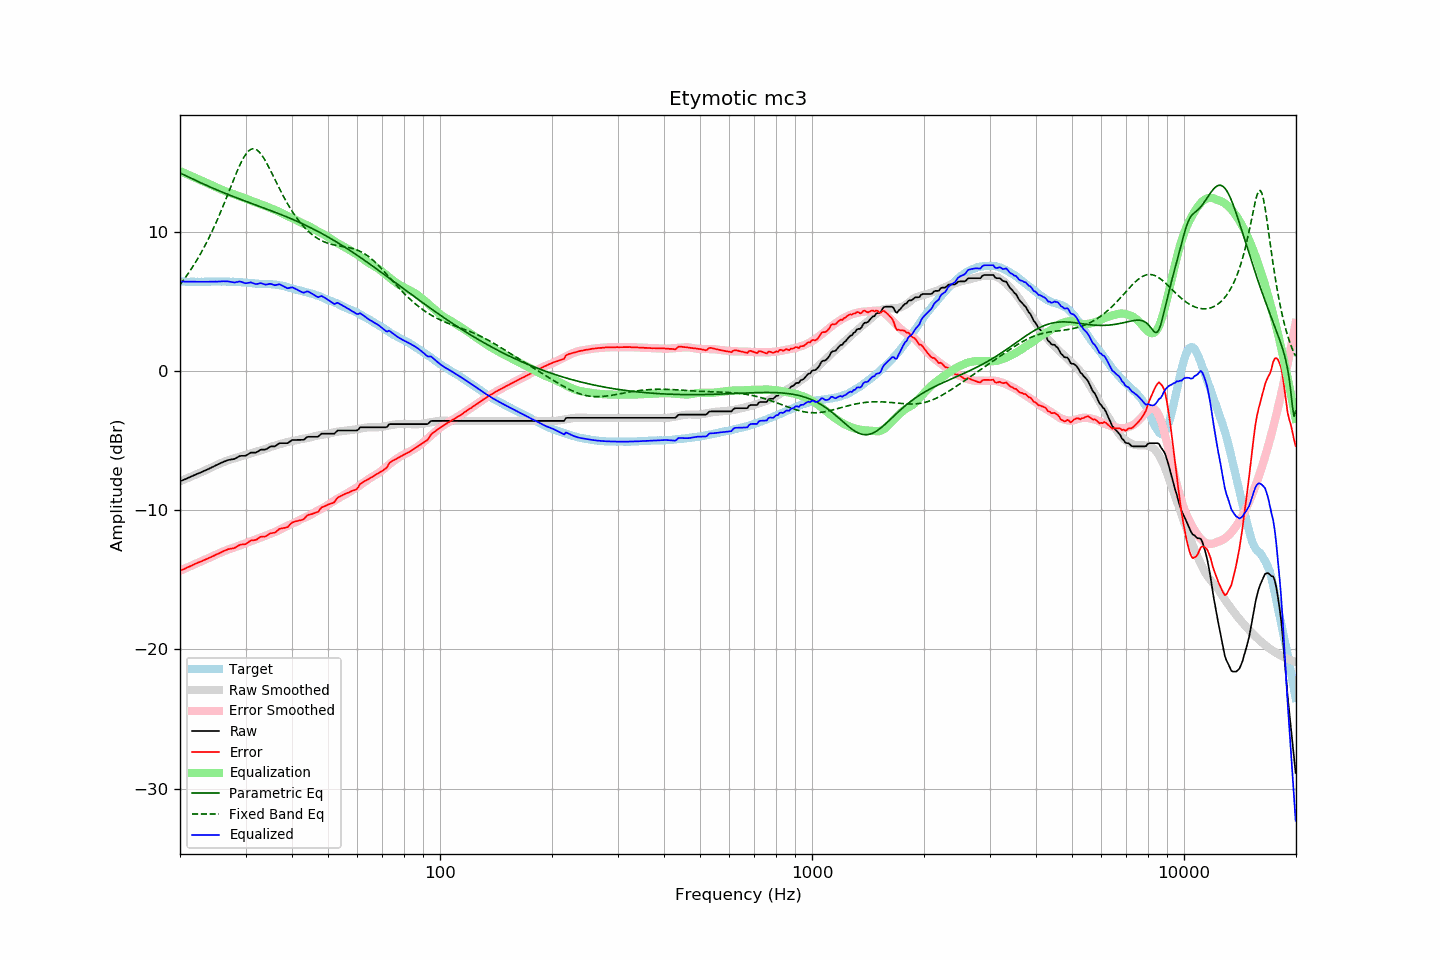

Data behind this chart, as committed beside it:
frequency, raw, error, smoothed, error_smoothed, equalization, parametric_eq, fixed_band_eq, equalized_raw, equalized_smoothed, target
20.00, -7.92, -14.36, -7.92, -14.36, 14.36, 14.22, 6.20, 6.44, 6.43, 6.44
20.20, -7.88, -14.30, -7.88, -14.30, 14.30, 14.16, 6.35, 6.42, 6.43, 6.43
20.40, -7.83, -14.25, -7.83, -14.25, 14.25, 14.11, 6.50, 6.42, 6.42, 6.42
20.61, -7.79, -14.21, -7.78, -14.20, 14.20, 14.05, 6.66, 6.41, 6.42, 6.42
20.81, -7.74, -14.14, -7.73, -14.15, 14.15, 14.00, 6.82, 6.41, 6.41, 6.40
21.02, -7.69, -14.09, -7.69, -14.10, 14.10, 13.94, 6.98, 6.41, 6.41, 6.40
21.23, -7.64, -14.04, -7.64, -14.04, 14.04, 13.89, 7.15, 6.40, 6.41, 6.40
21.44, -7.59, -14.00, -7.59, -13.99, 13.99, 13.83, 7.32, 6.40, 6.40, 6.41
21.66, -7.53, -13.93, -7.54, -13.94, 13.94, 13.78, 7.50, 6.41, 6.40, 6.40
21.87, -7.48, -13.89, -7.49, -13.89, 13.89, 13.72, 7.68, 6.41, 6.40, 6.41
22.09, -7.43, -13.83, -7.44, -13.84, 13.84, 13.67, 7.87, 6.41, 6.40, 6.40
22.31, -7.38, -13.78, -7.39, -13.79, 13.79, 13.62, 8.06, 6.41, 6.40, 6.41
22.54, -7.34, -13.74, -7.34, -13.74, 13.74, 13.56, 8.26, 6.40, 6.40, 6.40
22.76, -7.29, -13.69, -7.29, -13.69, 13.69, 13.51, 8.46, 6.40, 6.40, 6.40
22.99, -7.24, -13.64, -7.23, -13.64, 13.64, 13.46, 8.67, 6.40, 6.40, 6.40
23.22, -7.19, -13.59, -7.18, -13.59, 13.59, 13.40, 8.88, 6.40, 6.41, 6.40
23.45, -7.13, -13.54, -7.13, -13.54, 13.54, 13.35, 9.10, 6.41, 6.41, 6.41
23.69, -7.08, -13.49, -7.08, -13.49, 13.49, 13.30, 9.33, 6.41, 6.41, 6.41
23.92, -7.03, -13.44, -7.02, -13.43, 13.43, 13.25, 9.56, 6.41, 6.41, 6.41
24.16, -6.97, -13.38, -6.97, -13.38, 13.38, 13.20, 9.80, 6.41, 6.42, 6.42
24.40, -6.92, -13.34, -6.91, -13.33, 13.33, 13.15, 10.04, 6.41, 6.42, 6.42
24.65, -6.86, -13.28, -6.85, -13.27, 13.27, 13.10, 10.29, 6.41, 6.42, 6.42
24.89, -6.80, -13.22, -6.80, -13.22, 13.22, 13.05, 10.54, 6.42, 6.42, 6.42
25.14, -6.75, -13.17, -6.74, -13.16, 13.16, 13.00, 10.80, 6.41, 6.42, 6.42
25.39, -6.69, -13.12, -6.69, -13.11, 13.11, 12.95, 11.07, 6.42, 6.42, 6.43
25.65, -6.64, -13.07, -6.64, -13.06, 13.06, 12.90, 11.34, 6.42, 6.42, 6.43
25.91, -6.58, -12.99, -6.60, -13.02, 13.02, 12.86, 11.62, 6.44, 6.42, 6.41
26.16, -6.53, -12.95, -6.55, -12.97, 12.97, 12.81, 11.90, 6.44, 6.42, 6.42
26.43, -6.49, -12.91, -6.50, -12.92, 12.92, 12.76, 12.18, 6.43, 6.42, 6.42
26.69, -6.44, -12.86, -6.46, -12.87, 12.87, 12.71, 12.47, 6.43, 6.42, 6.42
26.96, -6.40, -12.81, -6.42, -12.83, 12.83, 12.67, 12.76, 6.43, 6.41, 6.41
27.23, -6.38, -12.78, -6.38, -12.79, 12.79, 12.62, 13.05, 6.41, 6.41, 6.40
27.50, -6.36, -12.76, -6.34, -12.75, 12.75, 12.58, 13.35, 6.39, 6.41, 6.40
27.77, -6.34, -12.75, -6.31, -12.71, 12.71, 12.53, 13.64, 6.37, 6.40, 6.41
28.05, -6.32, -12.71, -6.27, -12.67, 12.67, 12.49, 13.92, 6.35, 6.40, 6.40
28.33, -6.25, -12.64, -6.24, -12.63, 12.63, 12.44, 14.20, 6.38, 6.39, 6.39
28.62, -6.19, -12.57, -6.20, -12.59, 12.59, 12.40, 14.47, 6.40, 6.39, 6.38
28.90, -6.12, -12.51, -6.17, -12.55, 12.55, 12.36, 14.73, 6.43, 6.38, 6.39
29.19, -6.10, -12.47, -6.13, -12.50, 12.50, 12.31, 14.97, 6.41, 6.37, 6.37
29.48, -6.10, -12.46, -6.10, -12.47, 12.47, 12.27, 15.20, 6.37, 6.36, 6.36
29.78, -6.10, -12.46, -6.07, -12.42, 12.42, 12.22, 15.40, 6.32, 6.35, 6.36
30.08, -6.08, -12.43, -6.03, -12.38, 12.38, 12.18, 15.57, 6.30, 6.34, 6.35
30.38, -6.01, -12.34, -5.99, -12.33, 12.33, 12.14, 15.72, 6.32, 6.33, 6.33
30.68, -5.94, -12.27, -5.95, -12.28, 12.28, 12.10, 15.83, 6.34, 6.32, 6.33
30.99, -5.87, -12.18, -5.92, -12.23, 12.23, 12.05, 15.91, 6.36, 6.31, 6.31
31.30, -5.87, -12.17, -5.89, -12.19, 12.19, 12.01, 15.95, 6.32, 6.30, 6.30
31.61, -5.87, -12.16, -5.86, -12.15, 12.15, 11.97, 15.96, 6.28, 6.29, 6.29
31.93, -5.87, -12.14, -5.83, -12.11, 12.11, 11.93, 15.92, 6.24, 6.28, 6.27
32.24, -5.82, -12.09, -5.79, -12.06, 12.06, 11.88, 15.86, 6.24, 6.28, 6.27
32.57, -5.74, -12.00, -5.75, -12.02, 12.02, 11.84, 15.76, 6.28, 6.27, 6.26
32.89, -5.67, -11.92, -5.71, -11.97, 11.97, 11.80, 15.63, 6.31, 6.26, 6.26
33.22, -5.65, -11.90, -5.68, -11.93, 11.93, 11.75, 15.48, 6.28, 6.26, 6.25
33.55, -5.65, -11.89, -5.64, -11.89, 11.89, 11.71, 15.31, 6.24, 6.25, 6.25
33.89, -5.65, -11.90, -5.60, -11.85, 11.85, 11.67, 15.12, 6.20, 6.25, 6.25
34.23, -5.60, -11.83, -5.56, -11.80, 11.80, 11.63, 14.91, 6.20, 6.24, 6.23
34.57, -5.52, -11.76, -5.52, -11.76, 11.76, 11.58, 14.69, 6.24, 6.23, 6.24
34.92, -5.44, -11.67, -5.47, -11.70, 11.70, 11.54, 14.46, 6.26, 6.23, 6.23
35.27, -5.42, -11.65, -5.43, -11.65, 11.65, 11.49, 14.23, 6.23, 6.22, 6.24
35.62, -5.42, -11.63, -5.40, -11.61, 11.61, 11.45, 13.99, 6.19, 6.21, 6.21
35.97, -5.42, -11.62, -5.37, -11.57, 11.57, 11.41, 13.76, 6.15, 6.20, 6.20
... 635 more rows
